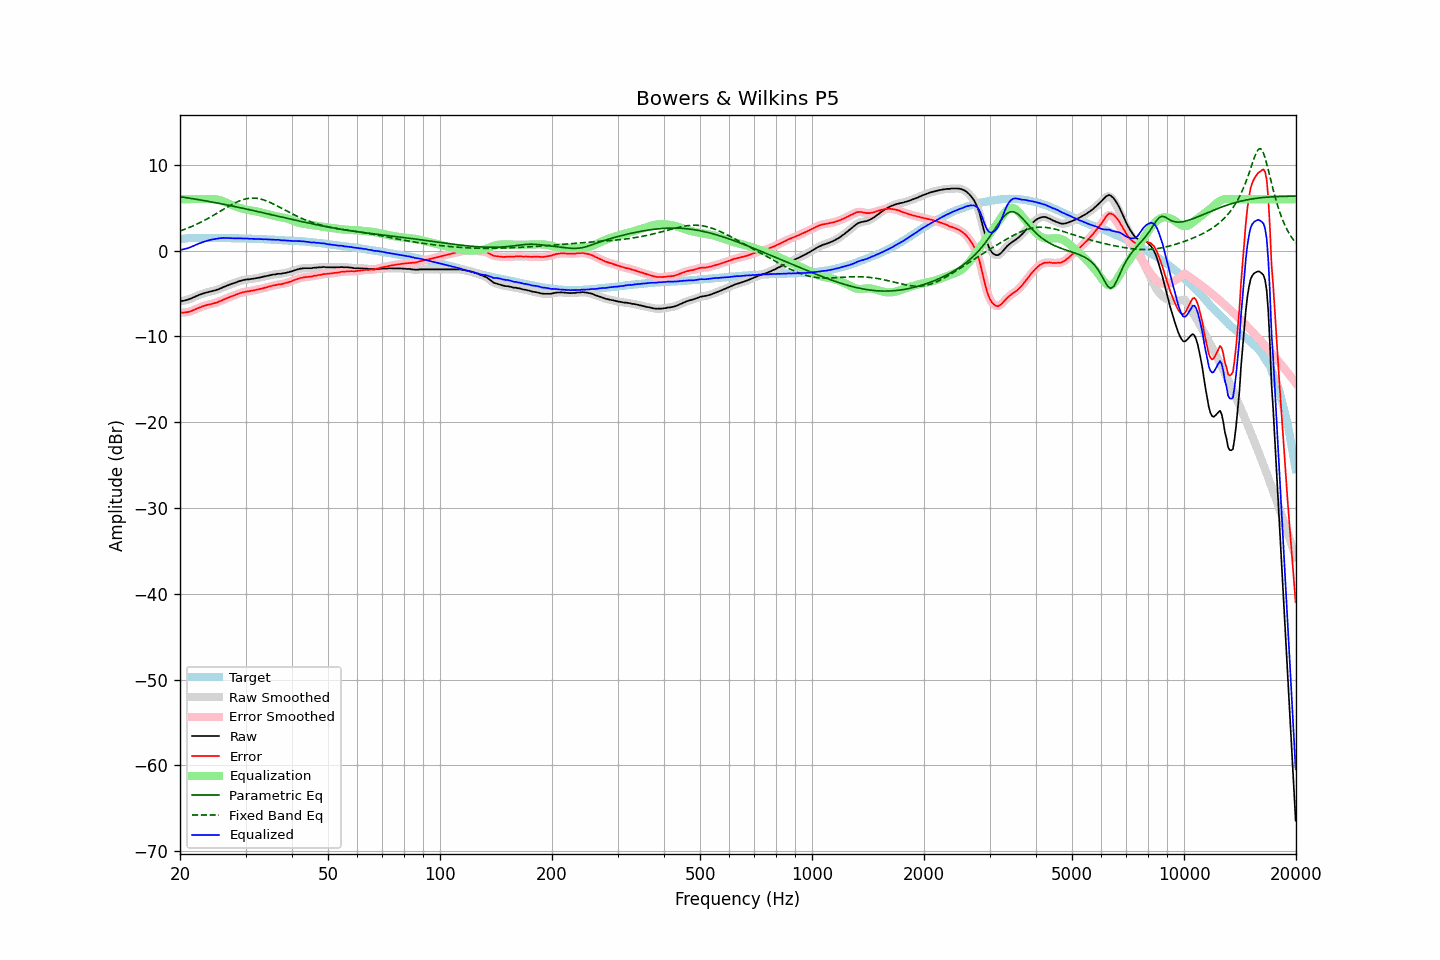

The table this chart was drawn from, first rows:
frequency, raw, error, smoothed, error_smoothed, equalization, parametric_eq, fixed_band_eq, equalized_raw, equalized_smoothed, target
20.00, -5.90, -7.22, -5.90, -7.21, 6.00, 6.28, 2.29, 0.10, 0.10, 1.32
20.20, -5.87, -7.21, -5.87, -7.22, 6.00, 6.25, 2.35, 0.13, 0.13, 1.35
20.40, -5.86, -7.23, -5.84, -7.22, 6.00, 6.23, 2.42, 0.14, 0.16, 1.38
20.61, -5.81, -7.20, -5.81, -7.21, 6.00, 6.20, 2.49, 0.19, 0.19, 1.40
20.81, -5.75, -7.17, -5.76, -7.19, 6.00, 6.17, 2.56, 0.25, 0.24, 1.43
21.02, -5.71, -7.16, -5.70, -7.15, 6.00, 6.14, 2.64, 0.29, 0.30, 1.46
21.23, -5.64, -7.10, -5.64, -7.10, 6.00, 6.11, 2.72, 0.36, 0.36, 1.47
21.44, -5.57, -7.04, -5.57, -7.04, 6.00, 6.08, 2.80, 0.43, 0.43, 1.48
21.66, -5.48, -6.96, -5.48, -6.96, 6.00, 6.05, 2.88, 0.52, 0.52, 1.48
21.87, -5.41, -6.89, -5.40, -6.89, 6.00, 6.02, 2.96, 0.59, 0.60, 1.48
22.09, -5.31, -6.80, -5.31, -6.81, 6.00, 5.99, 3.05, 0.69, 0.69, 1.49
22.31, -5.25, -6.74, -5.24, -6.73, 6.00, 5.96, 3.14, 0.75, 0.76, 1.49
22.54, -5.15, -6.64, -5.16, -6.65, 6.00, 5.92, 3.23, 0.85, 0.84, 1.49
22.76, -5.10, -6.59, -5.09, -6.58, 6.00, 5.89, 3.32, 0.90, 0.91, 1.49
22.99, -5.02, -6.50, -5.02, -6.50, 6.00, 5.86, 3.41, 0.98, 0.98, 1.48
23.22, -4.96, -6.44, -4.96, -6.44, 6.00, 5.83, 3.51, 1.04, 1.04, 1.48
23.45, -4.91, -6.39, -4.90, -6.38, 6.00, 5.79, 3.61, 1.09, 1.10, 1.48
23.69, -4.86, -6.34, -4.85, -6.33, 6.00, 5.76, 3.71, 1.14, 1.15, 1.48
23.92, -4.80, -6.27, -4.81, -6.29, 6.01, 5.73, 3.82, 1.21, 1.20, 1.48
24.16, -4.77, -6.25, -4.76, -6.24, 6.01, 5.69, 3.92, 1.25, 1.25, 1.49
24.40, -4.72, -6.20, -4.72, -6.20, 6.02, 5.66, 4.03, 1.30, 1.30, 1.49
24.65, -4.68, -6.15, -4.68, -6.16, 6.01, 5.62, 4.14, 1.33, 1.33, 1.48
24.89, -4.63, -6.10, -4.62, -6.10, 5.99, 5.59, 4.25, 1.37, 1.37, 1.47
25.14, -4.57, -6.04, -4.56, -6.04, 5.96, 5.55, 4.36, 1.40, 1.40, 1.47
25.39, -4.50, -5.97, -4.50, -5.97, 5.92, 5.52, 4.47, 1.43, 1.43, 1.47
25.65, -4.42, -5.89, -4.42, -5.89, 5.87, 5.48, 4.58, 1.45, 1.45, 1.47
25.91, -4.35, -5.81, -4.34, -5.80, 5.81, 5.44, 4.69, 1.46, 1.47, 1.46
26.16, -4.25, -5.70, -4.26, -5.72, 5.73, 5.41, 4.81, 1.49, 1.48, 1.46
26.43, -4.19, -5.65, -4.18, -5.64, 5.66, 5.37, 4.92, 1.47, 1.48, 1.46
26.69, -4.10, -5.55, -4.10, -5.56, 5.57, 5.33, 5.03, 1.48, 1.47, 1.46
26.96, -4.03, -5.48, -4.03, -5.49, 5.49, 5.29, 5.14, 1.46, 1.46, 1.46
27.23, -3.96, -5.41, -3.95, -5.41, 5.41, 5.26, 5.24, 1.45, 1.46, 1.45
27.50, -3.89, -5.34, -3.89, -5.34, 5.33, 5.22, 5.35, 1.45, 1.44, 1.45
27.77, -3.82, -5.26, -3.82, -5.27, 5.26, 5.18, 5.44, 1.44, 1.44, 1.44
28.05, -3.77, -5.21, -3.76, -5.19, 5.19, 5.14, 5.54, 1.42, 1.43, 1.44
28.33, -3.69, -5.11, -3.69, -5.12, 5.12, 5.10, 5.63, 1.43, 1.43, 1.43
28.62, -3.62, -5.04, -3.62, -5.05, 5.05, 5.06, 5.72, 1.43, 1.43, 1.43
28.90, -3.56, -4.98, -3.56, -4.98, 4.99, 5.02, 5.79, 1.43, 1.43, 1.43
29.19, -3.51, -4.92, -3.50, -4.92, 4.93, 4.98, 5.87, 1.42, 1.42, 1.41
29.48, -3.45, -4.87, -3.45, -4.87, 4.88, 4.94, 5.93, 1.43, 1.42, 1.42
29.78, -3.42, -4.83, -3.41, -4.82, 4.83, 4.90, 5.99, 1.41, 1.42, 1.41
30.08, -3.37, -4.78, -3.38, -4.78, 4.79, 4.86, 6.03, 1.42, 1.41, 1.41
30.38, -3.35, -4.74, -3.35, -4.75, 4.75, 4.82, 6.07, 1.41, 1.40, 1.40
30.68, -3.35, -4.74, -3.33, -4.72, 4.72, 4.78, 6.09, 1.37, 1.39, 1.39
30.99, -3.31, -4.69, -3.31, -4.70, 4.69, 4.73, 6.12, 1.38, 1.38, 1.38
31.30, -3.29, -4.67, -3.29, -4.67, 4.66, 4.69, 6.12, 1.37, 1.37, 1.38
31.61, -3.26, -4.63, -3.26, -4.63, 4.62, 4.65, 6.12, 1.37, 1.37, 1.38
31.93, -3.23, -4.59, -3.23, -4.59, 4.59, 4.61, 6.11, 1.36, 1.36, 1.37
32.24, -3.19, -4.54, -3.19, -4.55, 4.55, 4.57, 6.09, 1.36, 1.36, 1.35
32.57, -3.16, -4.51, -3.15, -4.50, 4.51, 4.52, 6.06, 1.35, 1.35, 1.35
32.89, -3.12, -4.46, -3.12, -4.46, 4.46, 4.48, 6.02, 1.35, 1.34, 1.35
33.22, -3.08, -4.41, -3.08, -4.42, 4.41, 4.44, 5.97, 1.34, 1.33, 1.34
33.55, -3.05, -4.38, -3.04, -4.37, 4.36, 4.40, 5.91, 1.32, 1.33, 1.33
33.89, -2.99, -4.31, -3.00, -4.32, 4.32, 4.35, 5.85, 1.33, 1.32, 1.32
34.23, -2.96, -4.27, -2.95, -4.26, 4.26, 4.31, 5.78, 1.31, 1.31, 1.32
34.57, -2.91, -4.21, -2.91, -4.21, 4.21, 4.27, 5.70, 1.31, 1.30, 1.30
34.92, -2.87, -4.16, -2.87, -4.16, 4.17, 4.22, 5.62, 1.30, 1.30, 1.29
35.27, -2.84, -4.12, -2.83, -4.11, 4.12, 4.18, 5.53, 1.28, 1.29, 1.29
35.62, -2.79, -4.06, -2.80, -4.07, 4.08, 4.14, 5.45, 1.29, 1.27, 1.27
35.97, -2.78, -4.04, -2.77, -4.03, 4.04, 4.09, 5.35, 1.26, 1.27, 1.26
... 635 more rows
